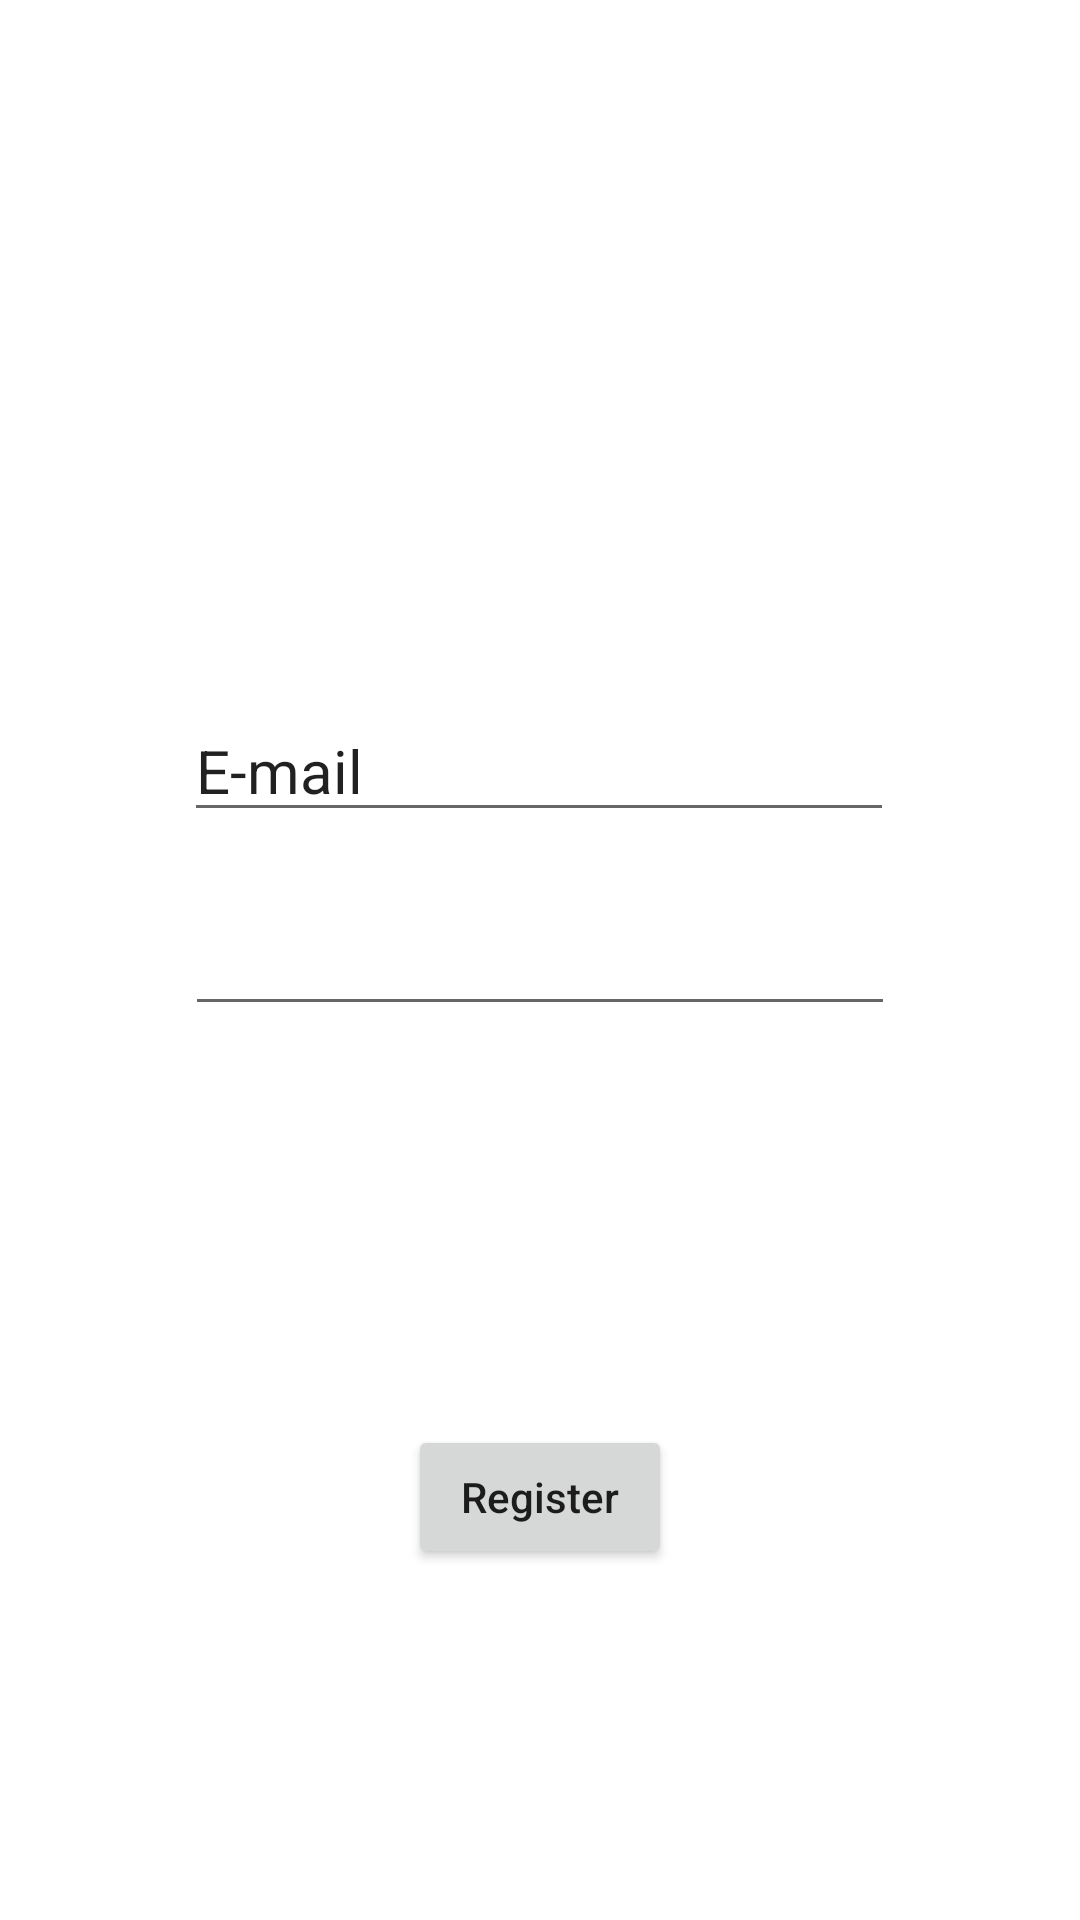

The Android layout XML behind this screen, and the referenced resources:
<!-- AndroidManifest.xml: application theme Theme.Tutorial_Autenticacion_Firebase -->
<!-- res/layout/activity_register.xml -->
<?xml version="1.0" encoding="utf-8"?>
<androidx.constraintlayout.widget.ConstraintLayout xmlns:android="http://schemas.android.com/apk/res/android"
    xmlns:app="http://schemas.android.com/apk/res-auto"
    xmlns:tools="http://schemas.android.com/tools"
    android:layout_width="match_parent"
    android:layout_height="match_parent"
    tools:context=".RegisterActivity">

    <EditText
        android:id="@+id/reg_edittext_email"
        android:layout_width="wrap_content"
        android:layout_height="wrap_content"
        android:ems="10"
        android:inputType="textPersonName"
        android:text="E-mail"
        android:textSize="20sp"
        app:layout_constraintBottom_toTopOf="@+id/reg_edittext_password"
        app:layout_constraintEnd_toEndOf="parent"
        app:layout_constraintHorizontal_bias="0.497"
        app:layout_constraintStart_toStartOf="parent"
        app:layout_constraintTop_toTopOf="parent"
        app:layout_constraintVertical_bias="0.919" />

    <EditText
        android:id="@+id/reg_edittext_password"
        android:layout_width="wrap_content"
        android:layout_height="wrap_content"
        android:ems="10"
        android:inputType="textPassword"
        android:textSize="20sp"
        app:layout_constraintBottom_toBottomOf="parent"
        app:layout_constraintEnd_toEndOf="parent"
        app:layout_constraintStart_toStartOf="parent"
        app:layout_constraintTop_toTopOf="parent" />

    <Button
        android:id="@+id/reg_boton_register"
        android:layout_width="wrap_content"
        android:layout_height="wrap_content"
        android:layout_marginTop="16dp"
        android:inputType="textPersonName"
        android:text="Register"
        app:layout_constraintBottom_toBottomOf="parent"
        app:layout_constraintEnd_toEndOf="parent"
        app:layout_constraintStart_toStartOf="parent"
        app:layout_constraintTop_toBottomOf="@+id/reg_edittext_password" />

</androidx.constraintlayout.widget.ConstraintLayout>
<!-- resources referenced by this layout -->
<resources>
  <style name="Theme.Tutorial_Autenticacion_Firebase" parent="Theme.MaterialComponents.DayNight.DarkActionBar">
          
          <item name="colorPrimary">@color/purple_500</item>
          <item name="colorPrimaryVariant">@color/purple_700</item>
          <item name="colorOnPrimary">@color/white</item>
          
          <item name="colorSecondary">@color/teal_200</item>
          <item name="colorSecondaryVariant">@color/teal_700</item>
          <item name="colorOnSecondary">@color/black</item>
          
          <item name="android:statusBarColor">?attr/colorPrimaryVariant</item>
          
      </style>
  <!-- not gathered from this repository: default colours our renderer supplied (Android Studio template values) -->
  <color name="purple_500">#FF6200EE</color>
  <color name="purple_700">#FF3700B3</color>
  <color name="teal_200">#FF03DAC5</color>
  <color name="teal_700">#FF018786</color>
  <color name="black">#FF000000</color>
  <color name="white">#FFFFFFFF</color>
</resources>
